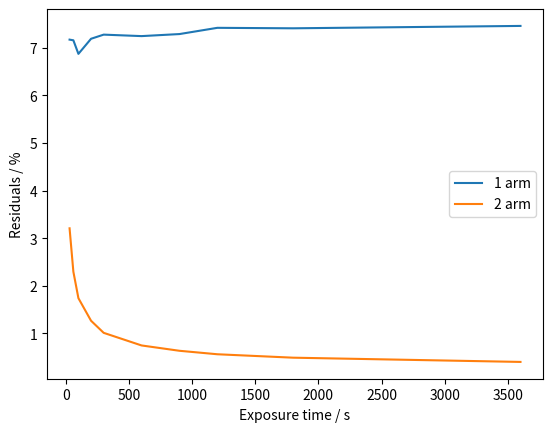
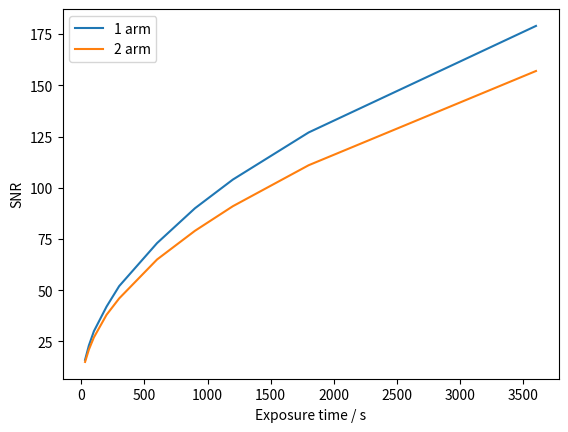

Recreate these plots in Python, in order.
# -*- coding: utf-8 -*-
"""
Created on Thu Jun 10 15:44:50 2021

[redacted]
"""

import numpy as np
import matplotlib.pyplot as plt


one_arm = np.zeros((10,3))
two_arm = np.zeros((10,3))

one_arm[:,0] += np.array([30,60,100,200,300,600,900,1200,1800,3600])#exp_time
one_arm[:,1] += np.array([7.172,7.158,6.873,7.190,7.277,7.246,7.289,7.420,7.410,7.460])#residual
one_arm[:,2] += np.array([16,23,30,42,52,73,90,104,127,179])#snr

two_arm[:,0] += np.array([30,60,100,200,300,600,900,1200,1800,3600])
two_arm[:,1] += np.array([3.208,2.297,1.740,1.266,1.012,0.747,0.635,0.562,0.490,0.401])
two_arm[:,2] += np.array([15,21,27,38,46,65,79,91,111,157])


plt.figure()
plt.plot(one_arm[:,0],one_arm[:,1],label='1 arm')
plt.plot(two_arm[:,0],two_arm[:,1],label='2 arm')
plt.xlabel('Exposure time / s')
plt.ylabel('Residuals / %')
plt.legend(loc='best')

plt.figure()
plt.plot(one_arm[:,0],one_arm[:,2],label='1 arm')
plt.plot(two_arm[:,0],two_arm[:,2],label='2 arm')
plt.xlabel('Exposure time / s')
plt.ylabel('SNR')
plt.legend(loc='best')





